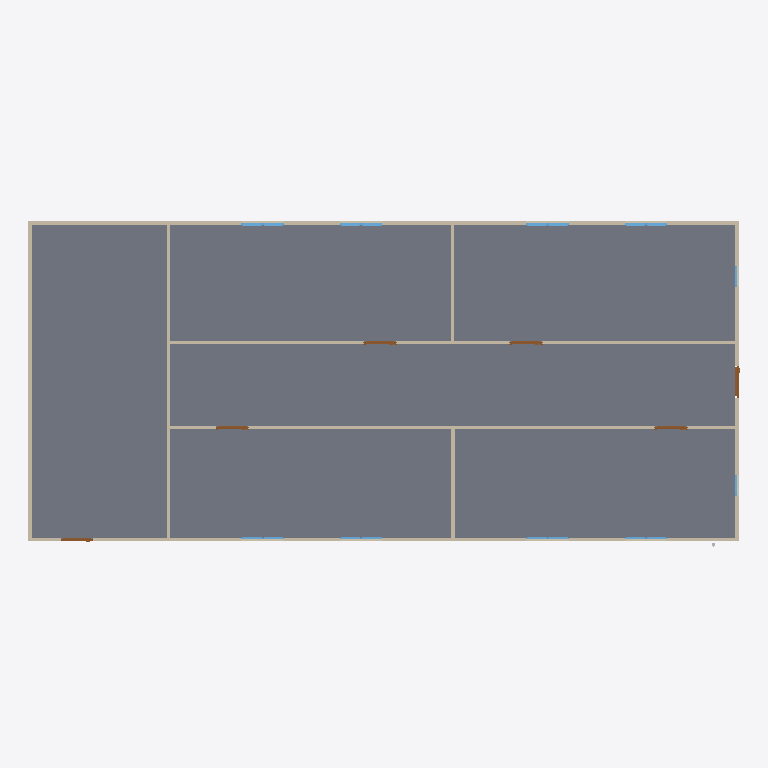
Plan cut of the same IFC building model at storey 'GF' (level 0.00 m, cut at 1.40 m), seen from above with north up, elements coloured by IFC class: 18 windows (light blue), 9 walls (beige), 6 doors (brown), 1 slab (grey). Cut surfaces are drawn darker.
Extent 20.0 m × 9.2 m × 3.1 m (x, y, z). Storeys (2): GF at 0.00 m; Piping at 3.00 m. Elements (54): 18 IfcWindow, 14 IfcPipeSegment, 9 IfcWall, 6 IfcDoor, 4 IfcSlab, 3 IfcPipeFitting.

HEADER;
FILE_DESCRIPTION(('ViewDefinition[DesignTransferView]'),'2;1');
FILE_NAME('s09-discussion-template.ifc','2026-11-03T11:57:14+08:00',(''),(''),'IfcOpenShell 0.8.5-post1','Bonsai 0.8.5-post1','Nobody');
FILE_SCHEMA(('IFC4'));
ENDSEC;
DATA;
#1=IFCPROJECT('1l4KqzPg9APwJzTSXJnQbj',$,'My Project',$,$,$,$,(#14,#26),#9);
#31=IFCSITE('1GKO1AHKzA0wLUP9eqTgJt',$,'My Site',$,$,#54,$,$,$,$,$,$,$,$);
#37=IFCBUILDING('3iGBFCdRn6GBXfLBPvPWqx',$,'My Building',$,$,#60,$,$,$,$,$,$);
#43=IFCBUILDINGSTOREY('3DIsCg3OD5tPov22C1m$7R',$,'GF',$,$,#66,$,$,$,$);
#4681=IFCBUILDINGSTOREY('2x1w60N5fBOxcQQvndoSiR',$,'Piping',$,$,#4702,$,$,$,$);
#3756=IFCSLAB('2DzY5m95PAgulGZIFyof$V',$,'Slab',$,$,#3764,#3771,$,$);
#403=IFCWALL('3yv8chYx5EEwBHhGyf1Zs4',$,'Wall',$,$,#550,#409,$,$);
#351=IFCWALL('3RVOxJKsTCJB_V_UMUMPxa',$,'Wall',$,$,#614,#359,$,$);
#3005=IFCWALL('21PnV9QhT59wmLG3xuH8uA',$,'Wall',$,$,#3222,#3011,$,$);
#2967=IFCWALL('34gaY2lWL6yvKtRVsxn2QZ',$,'Wall',$,$,#3119,#2973,$,$);
#428=IFCWALL('2lwt2gmIX6IRcOYTRzaebH',$,'Wall',$,$,#582,#434,$,$);
#378=IFCWALL('3ZP57Q9Az01wBJKnOFnGN5',$,'Wall',$,$,#389,#384,$,$);
#780=IFCWALL('3_SMQPk8v65vHJlcsqTH9K',$,'Wall',$,$,#3750,#786,$,$);
#1096=IFCWALL('2GKvflePLA5wrozkuUBeOt',$,'Wall',$,$,#3755,#1102,$,$);
#1134=IFCWALL('3n2lYU0pn1yxw$aJ6qf9q$',$,'Wall',$,$,#1145,#1140,$,$);
#3043=IFCDOOR('1PxF51vafDKgnDVQUrfJzG',$,'Door',$,$,#3091,#3051,$,2.0,0.899999976158142,$,$,$);
#3195=IFCDOOR('04dafkjif2QvgCizUODKqT',$,'Door',$,$,#3248,#3203,$,2.0,0.899999976158142,$,$,$);
#3249=IFCDOOR('1Dl6RoeYfAZ9vElny4Vrwc',$,'Door',$,$,#3297,#3257,$,2.0,0.899999976158142,$,$,$);
#3298=IFCDOOR('1tlpiwcpDEaf8LlTG$IjHm',$,'Door',$,$,#3346,#3306,$,2.0,0.899999976158142,$,$,$);
#3146=IFCDOOR('3JFyveaxzFQPuadvnfgsSt',$,'Door',$,$,#3194,#3154,$,2.0,0.899999976158142,$,$,$);
#3697=IFCDOOR('3vrVcDmJT8BPL3AVIX1hrx',$,'Door',$,$,#3745,#3705,$,2.0,0.899999976158142,$,$,$);
#2102=IFCWINDOW('0qxhXdS692oQ02IovPWZze',$,'Window',$,$,#3783,#2110,$,0.899999976158142,0.600000023841858,$,$,$);
#3883=IFCWINDOW('2mB7yZBr94jO1u6ABHNNfi',$,'Window',$,$,#4070,#3896,$,0.899999976158142,0.600000023841858,$,$,$);
#2151=IFCWINDOW('21BZjpQl56nhEUZTnLzwPa',$,'Window',$,$,#3882,#2159,$,0.899999976158142,0.600000023841858,$,$,$);
#3817=IFCWINDOW('3UDGGRCMf0eQ7KzP346i3s',$,'Window',$,$,#3915,#3830,$,0.899999976158142,0.600000023841858,$,$,$);
#2004=IFCWINDOW('084R0U5ZfENxzAMcY953dJ',$,'Window.004',$,$,#3816,#2012,$,0.899999976158142,0.600000023841858,$,$,$);
#2053=IFCWINDOW('1lCgtbxvrCOvIN6Ovq7cxG',$,'Window.005',$,$,#3849,#2061,$,0.899999976158142,0.600000023841858,$,$,$);
#3784=IFCWINDOW('2kdy0$N1j6xfArLPHO8iXV',$,'Window',$,$,#4037,#3797,$,0.899999976158142,0.600000023841858,$,$,$);
#3850=IFCWINDOW('1KZ0hswEv8Y85I45LIbeO6',$,'Window',$,$,#3948,#3863,$,0.899999976158142,0.600000023841858,$,$,$);
#1857=IFCWINDOW('2BTH616_b9fQyeVZq8gPsk',$,'Window',$,$,#1905,#1865,$,0.899999976158142,0.600000023841858,$,$,$);
#1955=IFCWINDOW('1utAfJULv92AmQJknECKPH',$,'Window',$,$,#2003,#1963,$,0.899999976158142,0.600000023841858,$,$,$);
#4071=IFCWINDOW('1Hl6gL3W1568yxKT79J40N',$,'Window',$,$,#4670,#4084,$,0.899999976158142,0.600000023841858,$,$,$);
#4099=IFCWINDOW('1yXKuc77T6oP9xC6_Jh3oj',$,'Window',$,$,#4675,#4112,$,0.899999976158142,0.600000023841858,$,$,$);
#3916=IFCWINDOW('1nF5DO2Y576f2os198Pa$w',$,'Window',$,$,#4645,#3929,$,0.899999976158142,0.600000023841858,$,$,$);
#4005=IFCWINDOW('2F2lpL1MnEbAkUO3AIcg9R',$,'Window',$,$,#4660,#4018,$,0.899999976158142,0.600000023841858,$,$,$);
#3949=IFCWINDOW('3ddlSYz898$ALTUEe0w5c8',$,'Window',$,$,#4650,#3962,$,0.899999976158142,0.600000023841858,$,$,$);
#3977=IFCWINDOW('1JxQqa9lv44uh6X6C$pCvy',$,'Window',$,$,#4655,#3990,$,0.899999976158142,0.600000023841858,$,$,$);
#4038=IFCWINDOW('1obno6aB1AigQsvSLt216m',$,'Window',$,$,#4665,#4051,$,0.899999976158142,0.600000023841858,$,$,$);
#4127=IFCWINDOW('2f0bNBagzA_wQuoMl8pSVU',$,'Window',$,$,#4680,#4140,$,0.899999976158142,0.600000023841858,$,$,$);
ENDSEC;
